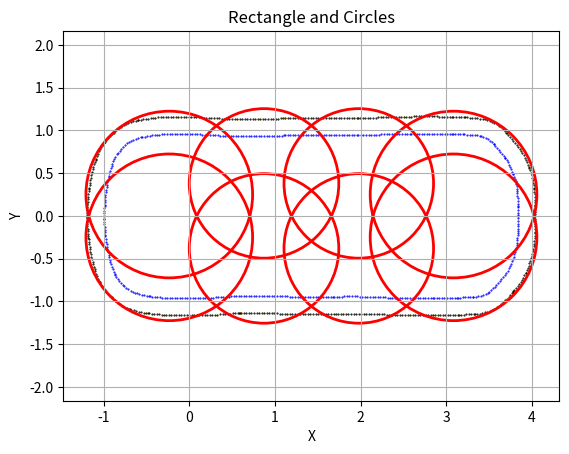

Here is the Python script that generated this plot:
import matplotlib.pyplot as plt
from math import *

# WB = 2.92
# W = 1.94
# LF = 3.892
# LB = 1.093
# MAX_STEER = 0.4881
# MIN_CIRCLE = WB / tan(MAX_STEER)

WB = 2.92
W = 1.92
LF = 3.84
LB = 0.99
MAX_STEER = 0.4806
MIN_CIRCLE = WB / tan(MAX_STEER)

length = LF + LB + 0.4
width = W + 0.4
d = length / 8
radius = sqrt(pow(width / 4, 2) + pow(length / 8, 2))
print(radius)
center_x = length / 2 - (LB + 0.2)

Car_x = [3.8443,3.8438,3.843,3.8419,3.8407,3.8392,3.8374,3.8364,3.8349,3.8328,3.83,3.8266,3.8225,3.8179,3.8153,3.8074,3.7987,3.7893,3.7791,3.7681,3.7564,3.7446,3.7317,3.7174,3.7015,3.6842,3.6655,3.6456,3.6244,3.6061,3.5869,3.5668,3.5458,3.524,3.5014,3.4865,3.4602,3.4326,3.4041,3.3749,3.3452,3.3152,3.3131,3.2831,3.2532,3.2232,3.1932,3.1633,3.1333,3.1293,3.0993,3.0693,3.0393,3.0094,2.9794,2.9494,2.9194,2.8894,2.8594,2.8474,2.8174,2.7874,2.7574,2.7274,2.6974,2.6674,2.6374,2.6074,2.5774,2.5474,2.5174,2.4874,2.4574,2.4275,2.3975,2.3675,2.3489,2.319,2.289,2.2591,2.2291,2.1991,2.1691,2.1392,2.1092,2.0792,2.0492,2.0192,1.9892,1.9592,1.9292,1.8992,1.8692,1.8392,1.8092,1.7792,1.7492,1.7192,1.6892,1.6831,1.6531,1.6231,1.5931,1.5631,1.5331,1.5031,1.4731,1.4431,1.4131,1.3831,1.3531,1.3231,1.2931,1.2631,1.2331,1.2031,1.1731,1.1431,1.1131,1.0831,1.0531,1.0231,0.99309,0.96309,0.93309,0.90309,0.8731,0.8431,0.8131,0.78311,0.75311,0.72312,0.69312,0.66313,0.63314,0.60314,0.5756,0.54574,0.51586,0.48597,0.45607,0.42616,0.39623,0.3663,0.33636,0.3064,0.27644,0.24647,0.2165,0.18652,0.15653,0.12654,0.096546,0.066549,0.036551,0.0065512,-0.023449,-0.053448,-0.083447,-0.11344,-0.14344,-0.17343,-0.20341,-0.2334,-0.26337,-0.28629,-0.31626,-0.3462,-0.37609,-0.40593,-0.4357,-0.4654,-0.46845,-0.49796,-0.52739,-0.55671,-0.58593,-0.61503,-0.63509,-0.6626,-0.68908,-0.71436,-0.73831,-0.76075,-0.77728,-0.7989,-0.81897,-0.83738,-0.85405,-0.86888,-0.87258,-0.88439,-0.89542,-0.90566,-0.91511,-0.92364,-0.93165,-0.93923,-0.94638,-0.9531,-0.95939,-0.96026,-0.96513,-0.96982,-0.97432,-0.97863,-0.98275,-0.98558,-0.9883,-0.99066,-0.99268,-0.99435,-0.99566,-0.99662,-0.99674,-0.99836,-0.99839,-0.99698,-0.99563,-0.99434,-0.99312,-0.99282,-0.9911,-0.98877,-0.98583,-0.98228,-0.97811,-0.9737,-0.96964,-0.96489,-0.95946,-0.95335,-0.94656,-0.94236,-0.93511,-0.92723,-0.91871,-0.90956,-0.90011,-0.89024,-0.87849,-0.86489,-0.84953,-0.83496,-0.81568,-0.79543,-0.77425,-0.75219,-0.72927,-0.70806,-0.68255,-0.65578,-0.62796,-0.59928,-0.56996,-0.55362,-0.52433,-0.4949,-0.46533,-0.43566,-0.40588,-0.38318,-0.35326,-0.32333,-0.29338,-0.26343,-0.23346,-0.20348,-0.1735,-0.14351,-0.11352,-0.083518,-0.053518,-0.023518,0.00105,0.030948,0.060855,0.09077,0.12069,0.15062,0.18056,0.2105,0.24045,0.27041,0.30037,0.33034,0.36031,0.39029,0.42027,0.45025,0.48024,0.51023,0.54022,0.57021,0.60021,0.63021,0.66021,0.69021,0.72021,0.75021,0.78021,0.81021,0.8402,0.8702,0.90019,0.93018,0.96017,0.99016,1.0201,1.0501,1.0801,1.1101,1.1179,1.1479,1.1779,1.2079,1.2379,1.2679,1.2979,1.3279,1.3579,1.3879,1.4179,1.4479,1.4779,1.5079,1.5379,1.5679,1.5979,1.6279,1.6579,1.6879,1.7179,1.7479,1.7779,1.8079,1.8379,1.8679,1.8979,1.9279,1.9579,1.9738,2.0037,2.0337,2.0637,2.0937,2.1237,2.1536,2.1836,2.2136,2.2436,2.2736,2.3035,2.3335,2.3635,2.3935,2.4235,2.4535,2.4835,2.5135,2.5435,2.5734,2.5937,2.6237,2.6537,2.6837,2.7137,2.7437,2.7737,2.8037,2.8337,2.8637,2.8937,2.9237,2.9537,2.9837,3.0136,3.0436,3.0736,3.0763,3.1063,3.1363,3.1663,3.1962,3.2133,3.2433,3.2732,3.3031,3.333,3.3627,3.3924,3.4044,3.433,3.4606,3.4867,3.5111,3.5335,3.5537,3.5554,3.5748,3.5942,3.6137,3.6333,3.6529,3.6726,3.6923,3.6926,3.7085,3.7235,3.7376,3.7508,3.763,3.7742,3.7845,3.7848,3.7952,3.8043,3.8121,3.8186,3.8237,3.8274,3.8291,3.8315,3.8337,3.8358,3.8377,3.8394,3.8409,3.8416,3.843,3.8439,3.8443]
Car_y = [-1.6e-05,-0.030011,-0.06,-0.089982,-0.11996,-0.14992,-0.17987,-0.19559,-0.22555,-0.25548,-0.28535,-0.31515,-0.34488,-0.37451,-0.38959,-0.41854,-0.44726,-0.47574,-0.50395,-0.53188,-0.5595,-0.58557,-0.61268,-0.639,-0.66446,-0.68897,-0.71246,-0.73483,-0.756,-0.77982,-0.80288,-0.82515,-0.84658,-0.86715,-0.88681,-0.89885,-0.91312,-0.92497,-0.93432,-0.94108,-0.94521,-0.94667,-0.94667,-0.94853,-0.95023,-0.95177,-0.95314,-0.95436,-0.95542,-0.95555,-0.95691,-0.95813,-0.95921,-0.96015,-0.96094,-0.96159,-0.9621,-0.96246,-0.96268,-0.96273,-0.96296,-0.96311,-0.96318,-0.96315,-0.96305,-0.96285,-0.96258,-0.96221,-0.96177,-0.96123,-0.96062,-0.95991,-0.95912,-0.95825,-0.95729,-0.95625,-0.95556,-0.95384,-0.95222,-0.95072,-0.94933,-0.94805,-0.94689,-0.94583,-0.94488,-0.94405,-0.94333,-0.94271,-0.94221,-0.94182,-0.94155,-0.94138,-0.94133,-0.94138,-0.94155,-0.94183,-0.94222,-0.94272,-0.94333,-0.94347,-0.94353,-0.94358,-0.9436,-0.94361,-0.94359,-0.94356,-0.94351,-0.94343,-0.94334,-0.94323,-0.9431,-0.94294,-0.94277,-0.94258,-0.94237,-0.94214,-0.94189,-0.94162,-0.94133,-0.94102,-0.9407,-0.94035,-0.93998,-0.93959,-0.93919,-0.93876,-0.93831,-0.93785,-0.93736,-0.93686,-0.93633,-0.93579,-0.93523,-0.93464,-0.93404,-0.93342,-0.93283,-0.93571,-0.93844,-0.94102,-0.94345,-0.94573,-0.94785,-0.94983,-0.95165,-0.95332,-0.95484,-0.95621,-0.95743,-0.95849,-0.95941,-0.96017,-0.96078,-0.96124,-0.96155,-0.96171,-0.96171,-0.96157,-0.96127,-0.96082,-0.96022,-0.95946,-0.95856,-0.9575,-0.9563,-0.95527,-0.95395,-0.95203,-0.94952,-0.94642,-0.94273,-0.93845,-0.93798,-0.9326,-0.92674,-0.92041,-0.91361,-0.90633,-0.90103,-0.88907,-0.87499,-0.85886,-0.8408,-0.82091,-0.80405,-0.78326,-0.76097,-0.7373,-0.71236,-0.68629,-0.67902,-0.65144,-0.62354,-0.59535,-0.56688,-0.53856,-0.50965,-0.48062,-0.45149,-0.42225,-0.39292,-0.38871,-0.35911,-0.32948,-0.29982,-0.27013,-0.24041,-0.21921,-0.18933,-0.15943,-0.1295,-0.099542,-0.069571,-0.039586,-0.03493,-0.0049818,-0.00022,0.029747,0.059716,0.089689,0.11966,0.12722,0.15717,0.18708,0.21693,0.24672,0.27643,0.30396,0.33368,0.3633,0.39281,0.42218,0.4514,0.4681,0.49721,0.52616,0.55492,0.58349,0.61093,0.63925,0.66685,0.69359,0.71935,0.74062,0.7636,0.78573,0.80698,0.8273,0.84666,0.86315,0.87892,0.89244,0.90364,0.91242,0.91871,0.9211,0.9276,0.93339,0.93848,0.94286,0.94653,0.94884,0.95106,0.95307,0.95487,0.95647,0.95787,0.95906,0.96005,0.96083,0.96141,0.96178,0.96194,0.9619,0.96172,0.95925,0.95688,0.95463,0.95247,0.95043,0.94849,0.94665,0.94492,0.9433,0.94179,0.94038,0.93907,0.93787,0.93678,0.9358,0.93492,0.93415,0.93348,0.93292,0.93247,0.93212,0.93188,0.93174,0.93171,0.93179,0.93197,0.93226,0.93266,0.93316,0.93377,0.93449,0.93531,0.93624,0.93727,0.93841,0.93966,0.94101,0.94138,0.94166,0.94191,0.94215,0.94237,0.94257,0.94275,0.94292,0.94307,0.94319,0.9433,0.94339,0.94347,0.94352,0.94356,0.94357,0.94357,0.94355,0.94352,0.94346,0.94339,0.94329,0.94318,0.94305,0.9429,0.94274,0.94255,0.94235,0.94212,0.942,0.94325,0.94446,0.94565,0.94682,0.94795,0.94905,0.95013,0.95118,0.9522,0.95319,0.95416,0.95509,0.956,0.95688,0.95773,0.95855,0.95934,0.96011,0.96085,0.96156,0.96202,0.96244,0.96277,0.96301,0.96316,0.96322,0.96319,0.96307,0.96286,0.96256,0.96217,0.96169,0.96112,0.96046,0.95971,0.95888,0.95795,0.95786,0.95653,0.95526,0.95404,0.95288,0.95224,0.95144,0.94989,0.94759,0.94456,0.94079,0.93628,0.93424,0.92536,0.91349,0.89876,0.88133,0.86141,0.83922,0.837,0.81408,0.79121,0.76841,0.74566,0.72297,0.70033,0.67776,0.67748,0.65204,0.62607,0.59959,0.57263,0.54524,0.51743,0.48925,0.48857,0.46045,0.43188,0.40291,0.37362,0.34405,0.31428,0.29409,0.26419,0.23427,0.20434,0.1744,0.14445,0.11449,0.0992,0.069234,0.039248,0.0092508]
Car_x10 = [4.0443,4.0362,4.0089,3.9277,3.776,3.7856,3.6875,3.5894,3.3333,3.326,3.1388,2.8689,2.8492,2.5792,2.3371,2.0673,1.7973,1.6836,1.4136,1.1436,0.87359,0.60363,0.59531,0.32613,0.056293,-0.21367,-0.29313,-0.50274,-0.70754,-0.91063,-1.0553,-1.116,-1.1575,-1.1846,-1.1958,-1.1982,-1.1926,-1.1722,-1.137,-1.0911,-0.99088,-0.82037,-0.59928,-0.39863,-0.12898,0.017873,0.28724,0.55706,0.82705,1.0969,1.116,1.386,1.656,1.926,1.9654,2.2352,2.5051,2.5906,2.8606,3.0854,3.2162,3.4533,3.6836,3.7084,3.8603,3.9706,4.0283,4.0413]
Car_y10 = [-0.0029061,-0.2034,-0.4395,-0.666,-0.88749,-0.87434,-0.97234,-1.0703,-1.1463,-1.1463,-1.1553,-1.1626,-1.1627,-1.1618,-1.1552,-1.1438,-1.1417,-1.1435,-1.1433,-1.1416,-1.1383,-1.1335,-1.1319,-1.1525,-1.1614,-1.1583,-1.1552,-1.135,-1.0874,-0.95311,-0.7603,-0.59337,-0.42181,-0.2385,-0.053784,0.0094037,0.13662,0.32873,0.51427,0.67032,0.86588,1.0286,1.1158,1.1482,1.1612,1.161,1.1427,1.1332,1.1325,1.1406,1.1414,1.1432,1.1435,1.1424,1.1418,1.152,1.16,1.162,1.1626,1.1577,1.1522,1.1282,0.994,0.96581,0.78644,0.5626,0.31096,0.11028]
Car_x20 = [4.0443,4.0438,4.043,4.042,4.0407,4.0393,4.0376,4.0362,4.0348,4.0328,4.0302,4.0271,4.0234,4.0191,4.0144,4.0089,4.0011,3.9926,3.9835,3.9737,3.9633,3.9522,3.9405,3.9282,3.9277,3.9151,3.9013,3.8865,3.8706,3.8536,3.8357,3.8167,3.7968,3.776,3.7856,3.7675,3.7486,3.729,3.7086,3.6876,3.6659,3.6435,3.6206,3.605,3.5894,3.5633,3.5364,3.5087,3.4805,3.4518,3.4226,3.393,3.3633,3.3333,3.326,3.296,3.2661,3.2361,3.2062,3.1762,3.1462,3.1388,3.1089,3.0789,3.0489,3.0189,2.9889,2.9589,2.9289,2.8989,2.8689,2.8492,2.8192,2.7892,2.7592,2.7292,2.6992,2.6692,2.6392,2.6092,2.5792,2.5493,2.5193,2.4893,2.4593,2.4293,2.3993,2.3693,2.3532,2.3371,2.3071,2.2772,2.2472,2.2172,2.1872,2.1573,2.1273,2.0973,2.0673,2.0373,2.0073,1.9773,1.9473,1.9173,1.8873,1.8573,1.8273,1.7973,1.7673,1.7373,1.7073,1.6836,1.6536,1.6236,1.5936,1.5636,1.5336,1.5036,1.4736,1.4436,1.4136,1.3836,1.3536,1.3236,1.2936,1.2636,1.2336,1.2036,1.1736,1.1436,1.1136,1.0836,1.0536,1.0236,0.99358,0.96358,0.93358,0.90359,0.87359,0.84359,0.8136,0.7836,0.7536,0.72361,0.69361,0.66362,0.63363,0.60363,0.57364,0.59531,0.56545,0.53557,0.50569,0.47579,0.44588,0.41595,0.38602,0.35608,0.32613,0.29617,0.2662,0.23623,0.20625,0.17627,0.14628,0.11629,0.08629,0.056293,0.026294,-0.003706,-0.033706,-0.063705,-0.093703,-0.1237,-0.15369,-0.18368,-0.21367,-0.24365,-0.27362,-0.29313,-0.3231,-0.35305,-0.38296,-0.41282,-0.44263,-0.47237,-0.48756,-0.50274,-0.53226,-0.5617,-0.59105,-0.6203,-0.64946,-0.67851,-0.69302,-0.70754,-0.73521,-0.76225,-0.78857,-0.81413,-0.83883,-0.86262,-0.88544,-0.90723,-0.91063,-0.93249,-0.95333,-0.9731,-0.99174,-1.0092,-1.0255,-1.0405,-1.0479,-1.0553,-1.0672,-1.0784,-1.089,-1.0988,-1.1081,-1.116,-1.124,-1.1316,-1.1389,-1.1458,-1.1522,-1.1575,-1.1624,-1.1671,-1.1716,-1.1759,-1.1801,-1.1824,-1.1846,-1.1874,-1.1898,-1.1919,-1.1936,-1.195,-1.1961,-1.1958,-1.1979,-1.198,-1.1982,-1.1967,-1.1954,-1.1941,-1.1929,-1.1926,-1.1909,-1.1887,-1.1859,-1.1826,-1.1788,-1.1744,-1.1722,-1.1681,-1.1635,-1.1583,-1.1525,-1.1462,-1.1392,-1.137,-1.1298,-1.122,-1.1137,-1.1048,-1.0954,-1.0911,-1.0815,-1.0706,-1.0585,-1.045,-1.0304,-1.0145,-0.99744,-0.99088,-0.97171,-0.95177,-0.93111,-0.90973,-0.88766,-0.86493,-0.84156,-0.82037,-0.7951,-0.76899,-0.74211,-0.71455,-0.68638,-0.6577,-0.62858,-0.59911,-0.59928,-0.57,-0.5406,-0.51107,-0.48145,-0.45173,-0.42194,-0.39863,-0.36871,-0.33878,-0.30884,-0.27888,-0.24892,-0.21894,-0.18896,-0.15897,-0.12898,-0.098983,-0.068984,-0.038985,-0.0089849,0.017873,0.047771,0.077678,0.10759,0.13752,0.16745,0.19739,0.22733,0.25728,0.28724,0.3172,0.34717,0.37714,0.40712,0.4371,0.46709,0.49708,0.52707,0.55706,0.58706,0.61705,0.64705,0.67705,0.70705,0.73705,0.76705,0.79705,0.82705,0.85704,0.88704,0.91703,0.94702,0.97701,1.007,1.037,1.0669,1.0969,1.116,1.146,1.176,1.206,1.236,1.266,1.296,1.326,1.356,1.386,1.416,1.446,1.476,1.506,1.536,1.566,1.596,1.626,1.656,1.686,1.716,1.746,1.776,1.806,1.836,1.866,1.896,1.926,1.956,1.9654,1.9953,2.0253,2.0553,2.0853,2.1152,2.1452,2.1752,2.2052,2.2352,2.2652,2.2951,2.3251,2.3551,2.3851,2.4151,2.4451,2.4751,2.5051,2.535,2.565,2.5906,2.6206,2.6506,2.6806,2.7106,2.7406,2.7706,2.8006,2.8306,2.8606,2.8906,2.9206,2.9506,2.9806,3.0106,3.0405,3.0705,3.0854,3.1154,3.1453,3.1753,3.2053,3.2162,3.2462,3.2761,3.3061,3.3359,3.3657,3.3955,3.4251,3.4533,3.4822,3.5104,3.538,3.5648,3.5908,3.6157,3.6395,3.6622,3.6836,3.7036,3.7084,3.7278,3.7472,3.7667,3.7863,3.8059,3.8256,3.8429,3.8603,3.8763,3.8915,3.9061,3.9199,3.9329,3.9451,3.9566,3.9673,3.9706,3.9812,3.9908,3.9994,4.0069,4.0135,4.0189,4.0234,4.0268,4.0283,4.0308,4.033,4.0351,4.037,4.0388,4.0403,4.0413,4.0427,4.0437,4.0442]
Car_y20 = [-0.0029061,-0.032901,-0.062891,-0.092874,-0.12285,-0.15281,-0.18277,-0.2034,-0.23336,-0.2633,-0.29319,-0.32302,-0.35279,-0.38249,-0.41211,-0.4395,-0.46846,-0.49723,-0.52581,-0.55417,-0.5823,-0.61018,-0.6378,-0.66514,-0.666,-0.69321,-0.71988,-0.74594,-0.77138,-0.79613,-0.82016,-0.84342,-0.86588,-0.88749,-0.87434,-0.89824,-0.92155,-0.94424,-0.9663,-0.98769,-1.0084,-1.0284,-1.0477,-1.059,-1.0703,-1.0851,-1.0983,-1.11,-1.1201,-1.1286,-1.1355,-1.1408,-1.1444,-1.1463,-1.1463,-1.1481,-1.1498,-1.1514,-1.1528,-1.154,-1.1551,-1.1553,-1.1567,-1.1579,-1.159,-1.16,-1.1608,-1.1614,-1.162,-1.1624,-1.1626,-1.1627,-1.163,-1.1631,-1.1632,-1.1632,-1.1631,-1.1629,-1.1626,-1.1623,-1.1618,-1.1613,-1.1607,-1.16,-1.1592,-1.1584,-1.1575,-1.1564,-1.1558,-1.1552,-1.1535,-1.1519,-1.1504,-1.149,-1.1477,-1.1466,-1.1455,-1.1446,-1.1438,-1.1431,-1.1425,-1.1421,-1.1417,-1.1415,-1.1413,-1.1413,-1.1414,-1.1417,-1.142,-1.1424,-1.143,-1.1435,-1.1435,-1.1436,-1.1436,-1.1436,-1.1436,-1.1436,-1.1435,-1.1434,-1.1433,-1.1432,-1.1431,-1.1429,-1.1428,-1.1426,-1.1424,-1.1422,-1.1419,-1.1416,-1.1413,-1.141,-1.1407,-1.1404,-1.14,-1.1396,-1.1392,-1.1388,-1.1383,-1.1379,-1.1374,-1.1369,-1.1364,-1.1358,-1.1353,-1.1347,-1.1341,-1.1335,-1.1328,-1.1319,-1.1347,-1.1375,-1.1401,-1.1425,-1.1448,-1.147,-1.149,-1.1508,-1.1525,-1.1541,-1.1555,-1.1568,-1.1579,-1.1589,-1.1598,-1.1604,-1.161,-1.1614,-1.1616,-1.1617,-1.1617,-1.1615,-1.1612,-1.1607,-1.16,-1.1593,-1.1583,-1.1573,-1.156,-1.1552,-1.1539,-1.1521,-1.1497,-1.1469,-1.1435,-1.1396,-1.1373,-1.135,-1.1297,-1.1239,-1.1177,-1.111,-1.1039,-1.0965,-1.0919,-1.0874,-1.0759,-1.0629,-1.0485,-1.0328,-1.0158,-0.99749,-0.97802,-0.9574,-0.95311,-0.93257,-0.91099,-0.88843,-0.86493,-0.84055,-0.81536,-0.7894,-0.77485,-0.7603,-0.73275,-0.70493,-0.67685,-0.64852,-0.61998,-0.59337,-0.56446,-0.53545,-0.50634,-0.47714,-0.44784,-0.42181,-0.39221,-0.36258,-0.33293,-0.30324,-0.27353,-0.25601,-0.2385,-0.20862,-0.17872,-0.14879,-0.11884,-0.088875,-0.058896,-0.053784,-0.023857,-0.0072265,0.0094037,0.03937,0.06934,0.099313,0.12929,0.13662,0.16658,0.19649,0.22637,0.25618,0.28594,0.31562,0.32873,0.35846,0.3881,0.41765,0.44708,0.4764,0.50558,0.51427,0.54339,0.57237,0.60119,0.62985,0.65833,0.67032,0.69875,0.7267,0.75412,0.78094,0.8071,0.83256,0.85724,0.86588,0.88895,0.91137,0.93311,0.95415,0.97448,0.99405,1.0129,1.0286,1.0448,1.0596,1.0729,1.0847,1.095,1.1038,1.111,1.1166,1.1158,1.1224,1.1283,1.1336,1.1384,1.1425,1.146,1.1482,1.1505,1.1525,1.1543,1.1559,1.1574,1.1586,1.1597,1.1605,1.1612,1.1616,1.1619,1.162,1.1618,1.161,1.1585,1.1562,1.1539,1.1518,1.1498,1.1478,1.146,1.1443,1.1427,1.1412,1.1398,1.1385,1.1374,1.1363,1.1354,1.1345,1.1338,1.1332,1.1327,1.1323,1.132,1.1318,1.1317,1.1317,1.1319,1.1321,1.1325,1.133,1.1335,1.1342,1.135,1.1359,1.1369,1.138,1.1393,1.1406,1.1414,1.1416,1.1419,1.1421,1.1424,1.1426,1.1427,1.1429,1.1431,1.1432,1.1433,1.1434,1.1435,1.1435,1.1436,1.1436,1.1436,1.1436,1.1435,1.1435,1.1434,1.1433,1.1432,1.1431,1.1429,1.1428,1.1426,1.1424,1.1421,1.1418,1.1431,1.1443,1.1455,1.1466,1.1478,1.1489,1.15,1.151,1.152,1.153,1.154,1.1549,1.1558,1.1567,1.1576,1.1584,1.1592,1.16,1.1607,1.1614,1.162,1.1624,1.1627,1.163,1.1631,1.1632,1.1632,1.1631,1.1629,1.1626,1.1622,1.1618,1.1612,1.1606,1.1599,1.159,1.1581,1.1577,1.1563,1.1551,1.1538,1.1527,1.1522,1.1515,1.1501,1.148,1.1454,1.1421,1.1381,1.1336,1.1282,1.1199,1.1099,1.0981,1.0847,1.0696,1.0529,1.0347,1.015,0.994,0.97168,0.96581,0.94289,0.92003,0.89722,0.87448,0.85179,0.82916,0.8078,0.78644,0.76105,0.73523,0.70898,0.68233,0.65531,0.62793,0.60021,0.57218,0.5626,0.53454,0.50612,0.47738,0.44835,0.41907,0.38958,0.35991,0.3301,0.31096,0.28106,0.25114,0.22121,0.19128,0.16132,0.13136,0.11028,0.080315,0.050331,0.020336]

# 定义参数
tmp1 = (center_x + 3 * d - 0.3, width / 4 - 0.33)
tmp2 = (center_x + d - 0.1, width / 4 - 0.2)
tmp3 = (center_x - d + 0.1, width / 4 - 0.2)
tmp4 = (center_x - 3 * d + 0.3, width / 4 - 0.33)

tmp5 = (center_x + 3 * d - 0.3, -width / 4 + 0.33)
tmp6 = (center_x + d - 0.1, -width / 4 + 0.2)
tmp7 = (center_x - d + 0.1, -width / 4 + 0.2)
tmp8 = (center_x - 3 * d + 0.3, -width / 4 + 0.33)

# 创建图像
fig, ax = plt.subplots()

plt.scatter(Car_x, Car_y, color='blue', marker='.', label='Data Points',s=1)
plt.scatter(Car_x10, Car_y10, color='yellow', marker='.', label='Data Points',s=1)
plt.scatter(Car_x20, Car_y20, color='black', marker='.', label='Data Points',s=1)

# 绘制圆
circle_center1 = (tmp1[0], tmp1[1])
circle_center2 = (tmp2[0], tmp2[1])
circle_center3 = (tmp3[0], tmp3[1])
circle_center4 = (tmp4[0], tmp4[1])

circle_center5 = (tmp5[0], tmp5[1])
circle_center6 = (tmp6[0], tmp6[1])
circle_center7 = (tmp7[0], tmp7[1])
circle_center8 = (tmp8[0], tmp8[1])

circle1 = plt.Circle(circle_center1, radius + 0.1, color='r', fill=False, linewidth=2)
circle2 = plt.Circle(circle_center2, radius, color='r', fill=False, linewidth=2)
circle3 = plt.Circle(circle_center3, radius, color='r', fill=False, linewidth=2)
circle4 = plt.Circle(circle_center4, radius + 0.1, color='r', fill=False, linewidth=2)
circle5 = plt.Circle(circle_center5, radius + 0.1, color='r', fill=False, linewidth=2)
circle6 = plt.Circle(circle_center6, radius, color='r', fill=False, linewidth=2)
circle7 = plt.Circle(circle_center7, radius, color='r', fill=False, linewidth=2)
circle8 = plt.Circle(circle_center8, radius + 0.1, color='r', fill=False, linewidth=2)

ax.add_patch(circle1)
ax.add_patch(circle2)
ax.add_patch(circle3)
ax.add_patch(circle4)
ax.add_patch(circle5)
ax.add_patch(circle6)
ax.add_patch(circle7)
ax.add_patch(circle8)

# 显示图像
plt.xlabel('X')
plt.ylabel('Y')
plt.title('Rectangle and Circles')
plt.grid(True)
plt.axis('equal')
plt.show()
